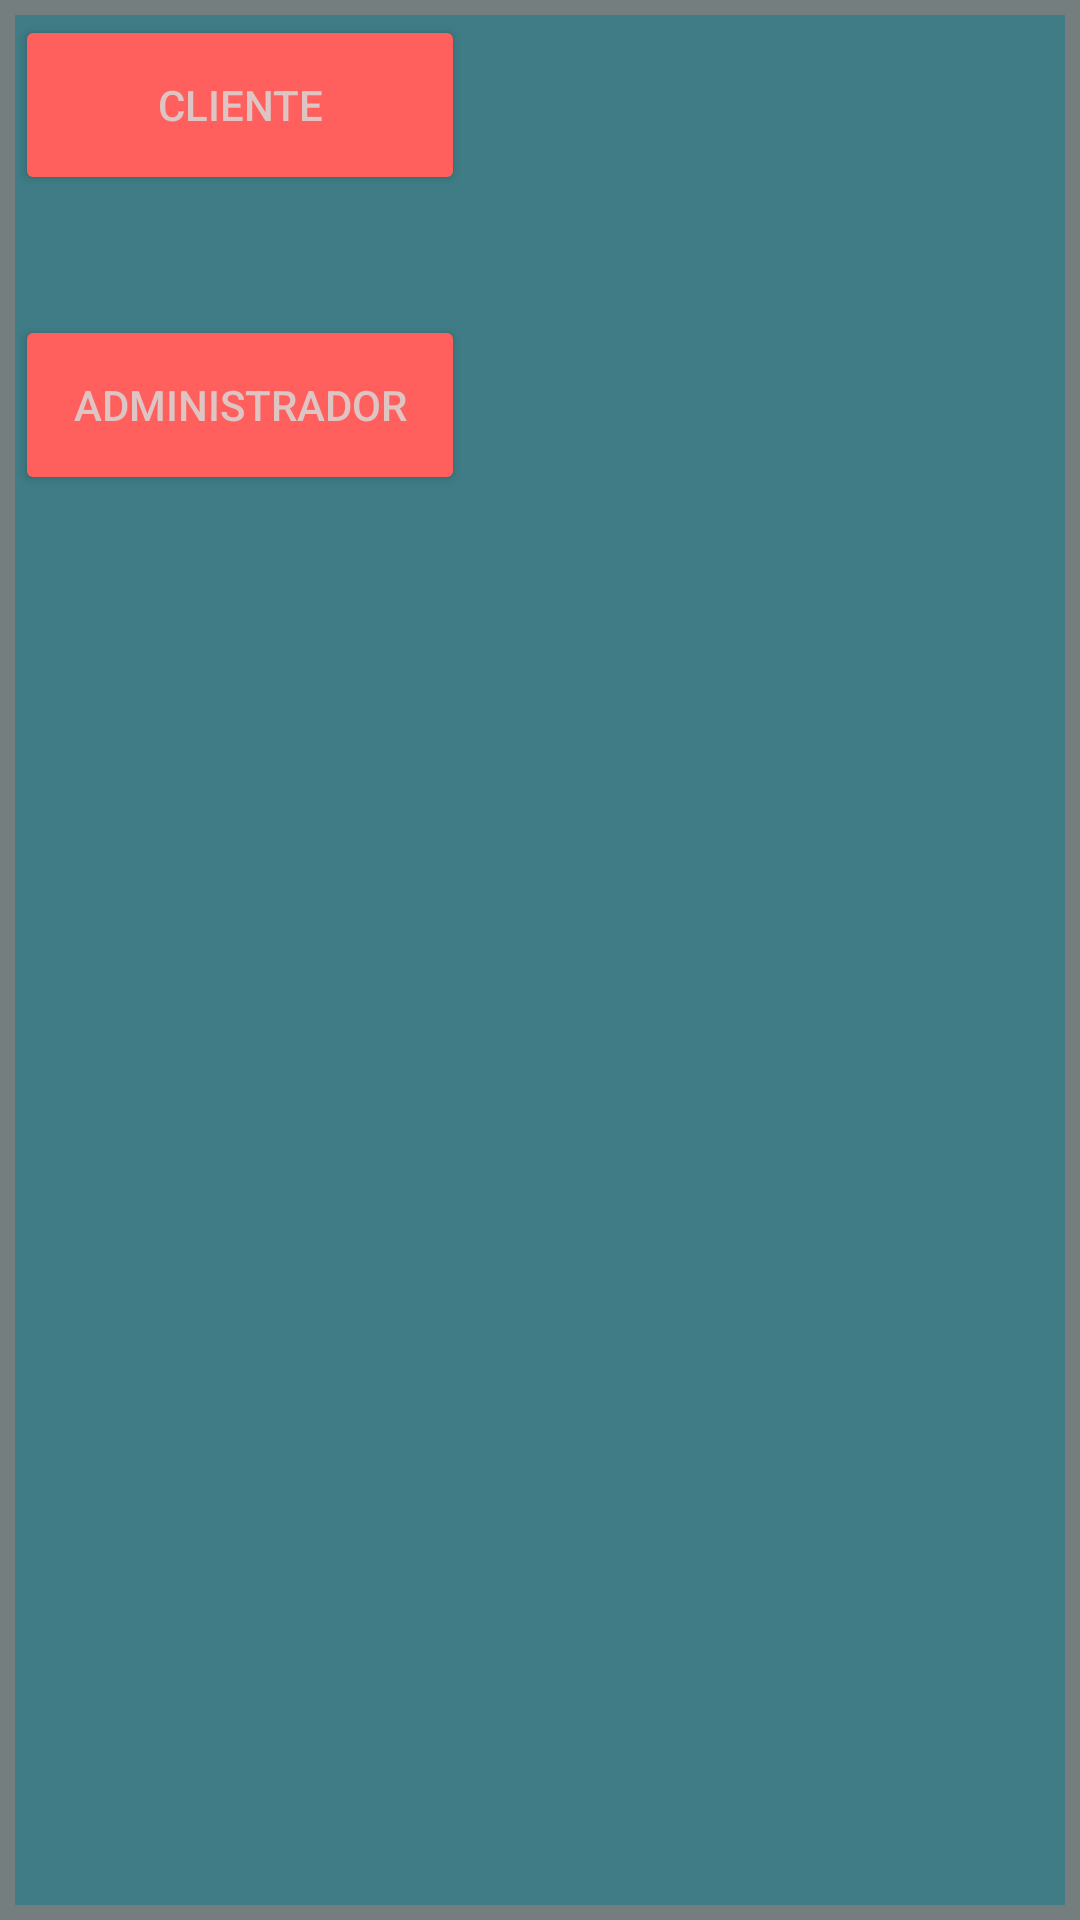

Reconstruct the res/layout file that produces this screen, plus the resources it refers to.
<!-- AndroidManifest.xml: application theme Theme.ProyectoDulceria -->
<!-- res/layout/activity_main.xml -->
<?xml version="1.0" encoding="utf-8"?>
<androidx.constraintlayout.widget.ConstraintLayout xmlns:android="http://schemas.android.com/apk/res/android"
    xmlns:app="http://schemas.android.com/apk/res-auto"
    xmlns:tools="http://schemas.android.com/tools"
    android:id="@+id/main"
    android:layout_width="match_parent"
    android:layout_height="match_parent"
    android:background="#747E7E"

    tools:context=".MainActivity">

    <androidx.constraintlayout.widget.ConstraintLayout
        android:layout_width="match_parent"
        android:layout_height="match_parent"
        android:background="#3F7C85"
        android:layout_marginStart="5dp"
        android:layout_marginTop="5dp"
        android:layout_marginEnd="5dp"
        android:layout_marginBottom="5dp"
        app:layout_constraintBottom_toBottomOf="parent"
        app:layout_constraintEnd_toEndOf="parent"
        app:layout_constraintStart_toStartOf="parent"
        app:layout_constraintTop_toTopOf="parent">

        <Button
            android:id="@+id/btnCliente"
            android:layout_width="150dp"
            android:layout_height="60dp"
            android:backgroundTint="#FF5F5D"
            android:text="@string/btnClientes"
            android:textColor="#DEC5C3"
            tools:ignore="MissingConstraints"
            tools:layout_editor_absoluteX="126dp"
            tools:layout_editor_absoluteY="253dp" />

        <Button
            android:id="@+id/btnAdmin"
            android:layout_width="150dp"
            android:layout_height="60dp"
            android:layout_marginTop="40dp"
            android:backgroundTint="#FF5F5D"
            android:text="@string/btnAdmin"
            android:textColor="#DEC5C3"
            app:layout_constraintTop_toBottomOf="@id/btnCliente"
            tools:ignore="MissingConstraints"
            tools:layout_editor_absoluteX="126dp" />
    </androidx.constraintlayout.widget.ConstraintLayout>
</androidx.constraintlayout.widget.ConstraintLayout>
<!-- resources referenced by this layout -->
<resources>
  <string name="btnAdmin">Administrador</string>
  <string name="btnClientes">Cliente</string>
  <style name="Theme.ProyectoDulceria" parent="Base.Theme.ProyectoDulceria" />
  <style name="Base.Theme.ProyectoDulceria" parent="Theme.Material3.DayNight.NoActionBar">
          
          
      </style>
</resources>
